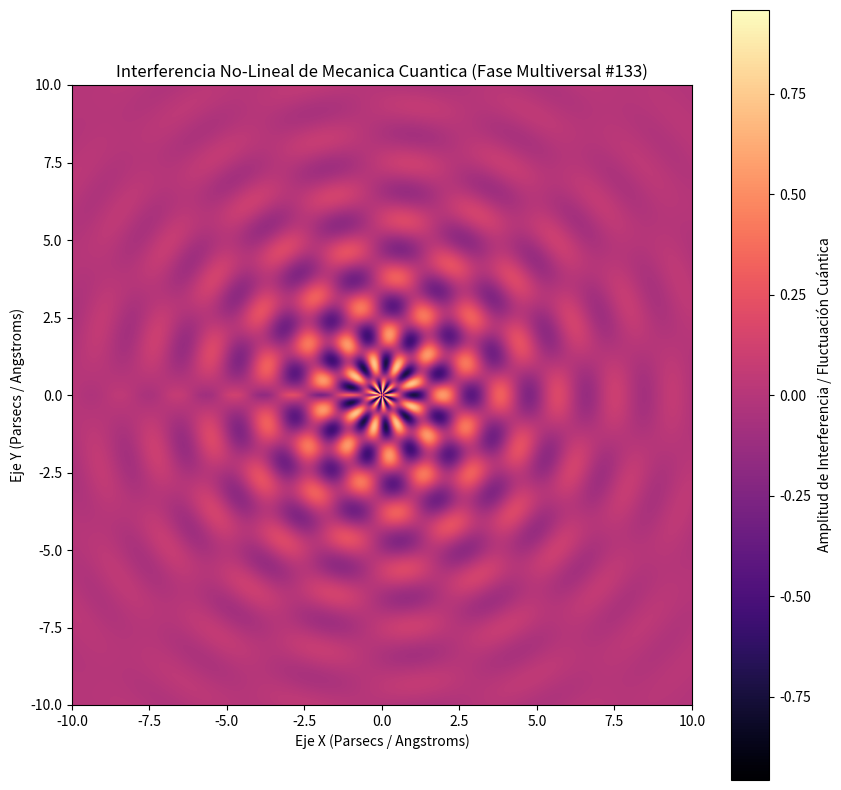

This chart was generated by the following Python code:
%matplotlib inline
# Simulación Multiversal: Mecanica Cuantica - Variante 133
import numpy as np
import matplotlib.pyplot as plt

# Parámetros Físicos No-Lineales
omega_1 = 3.382
omega_2 = 8.675
lambda_decay = 0.302
phase_shift = 1.112

x = np.linspace(-10, 10, 800)
y = np.linspace(-10, 10, 800)
X, Y = np.meshgrid(x, y)

# Dinámica de Fluidos / Campos Tensor-Escalares (Fase Multiversal)
R = np.sqrt(X**2 + Y**2) + 1e-5
Z = (np.sin(omega_1 * R + phase_shift) * np.cos(omega_2 * np.arctan2(Y, X))) * np.exp(-lambda_decay * R)

plt.figure(figsize=(10, 10))
plt.imshow(Z, cmap='magma', extent=[-10, 10, -10, 10], origin='lower')
plt.colorbar(label='Amplitud de Interferencia / Fluctuación Cuántica')
plt.title(r'Interferencia No-Lineal de Mecanica Cuantica (Fase Multiversal #133)')
plt.xlabel('Eje X (Parsecs / Angstroms)')
plt.ylabel('Eje Y (Parsecs / Angstroms)')
plt.show()
